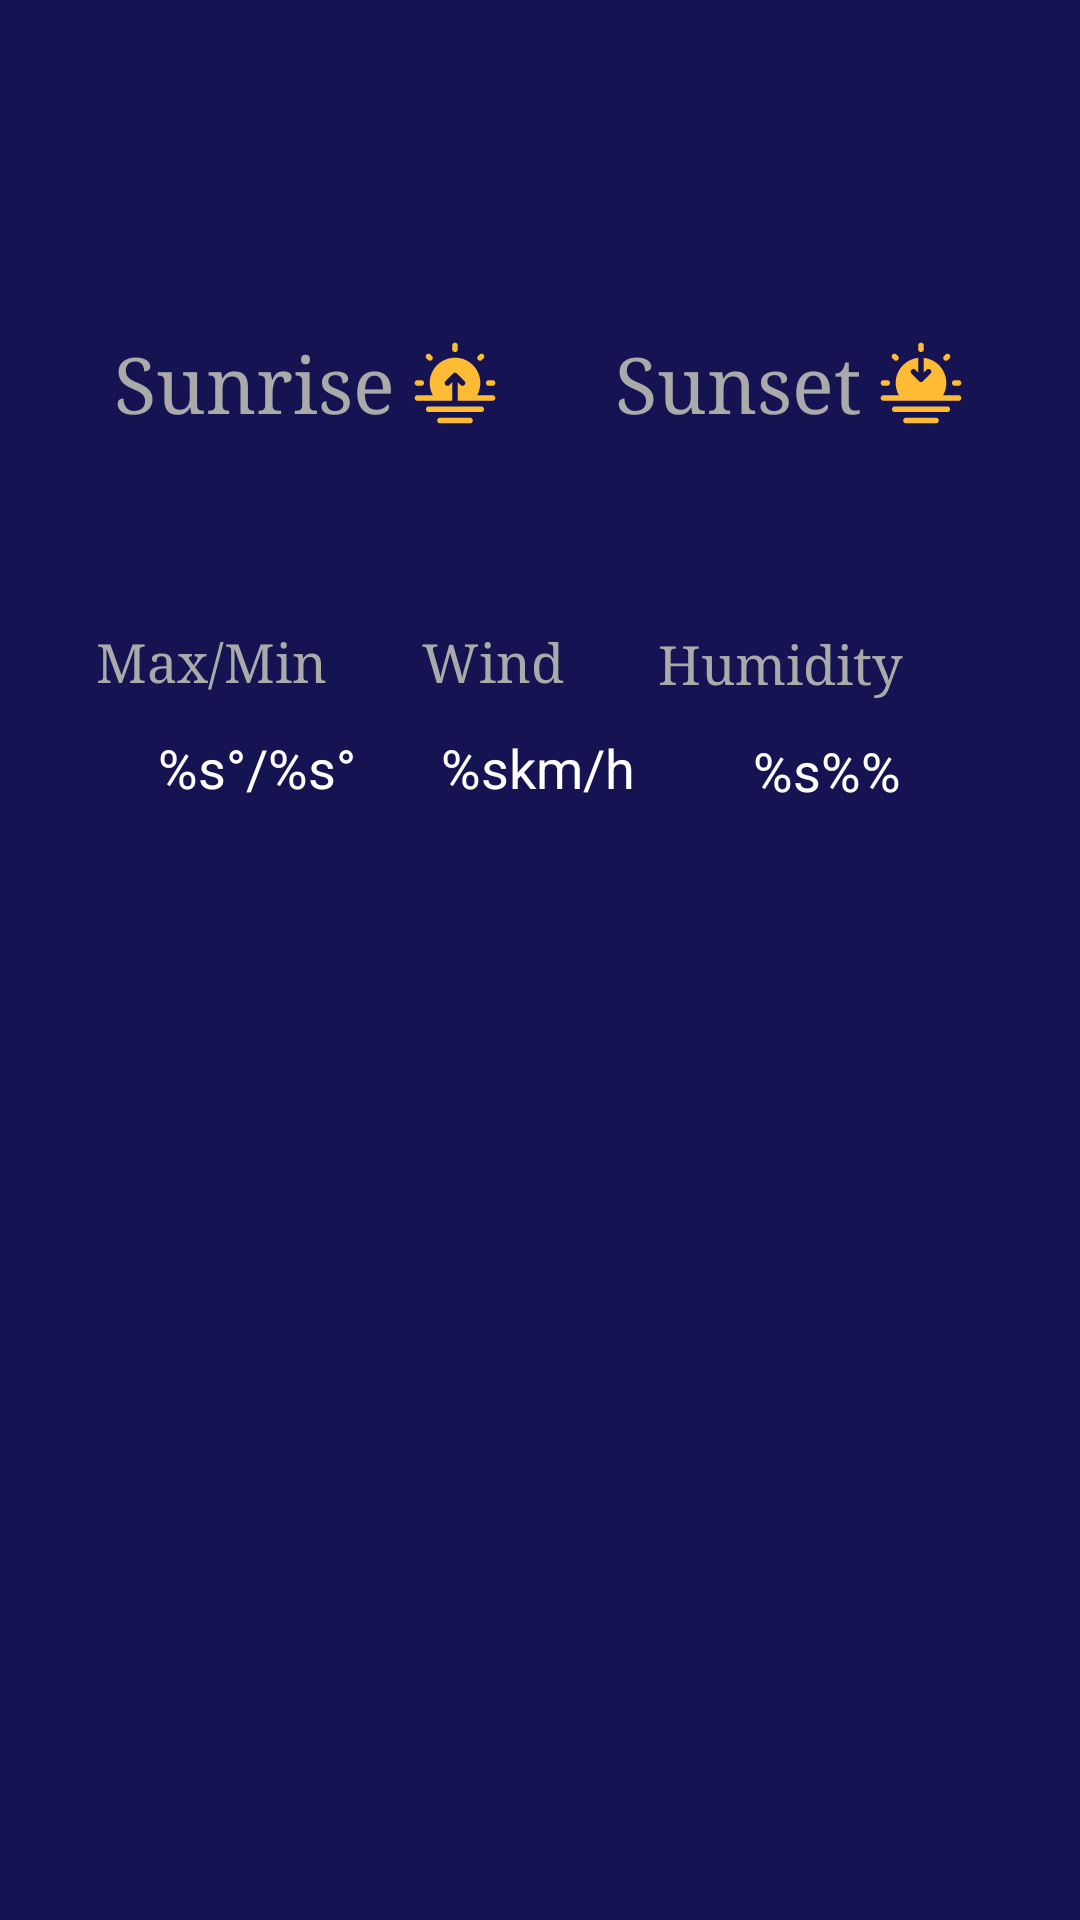

Write the Android layout XML for this screen, with the resource values it uses.
<!-- AndroidManifest.xml: application theme Theme.ForecastPro -->
<!-- res/layout/fragment_detail.xml -->
<?xml version="1.0" encoding="utf-8"?>
<androidx.constraintlayout.widget.ConstraintLayout xmlns:android="http://schemas.android.com/apk/res/android"
    xmlns:app="http://schemas.android.com/apk/res-auto"
    xmlns:tools="http://schemas.android.com/tools"
    android:layout_width="match_parent"
    android:layout_height="match_parent"
    android:background="#151352"
    tools:context=".fragments.DetailFragment">

    <ImageView
        android:id="@+id/buttonToBack"
        android:layout_width="30dp"
        android:layout_height="30dp"
        android:layout_marginTop="28dp"
        android:layout_marginStart="14dp"
        android:src="@drawable/left_arrow"
        app:layout_constraintStart_toStartOf="parent"
        app:layout_constraintTop_toTopOf="parent"
        app:tint="@color/white" />

    <TextView
        android:id="@+id/dayName"
        android:fontFamily="serif"
        android:layout_width="wrap_content"
        android:layout_height="wrap_content"
        android:textColor="@color/white"
        android:layout_marginTop="20dp"
        android:textSize="32sp"
        app:layout_constraintEnd_toEndOf="parent"
        app:layout_constraintStart_toStartOf="parent"
        app:layout_constraintTop_toTopOf="parent"
        tools:text="Monday" />
    <TextView
        android:id="@+id/monthDay"
        android:fontFamily="serif"
        android:layout_width="wrap_content"
        android:layout_height="wrap_content"
        android:textColor="@android:color/darker_gray"
        android:layout_marginTop="5dp"
        android:textSize="26sp"
        app:layout_constraintEnd_toEndOf="parent"
        app:layout_constraintStart_toStartOf="parent"
        app:layout_constraintTop_toBottomOf="@+id/dayName"
        tools:text="Sep, 15" />

    <LinearLayout
        android:id="@+id/sunriseLabel"
        android:gravity="center"
        android:layout_marginTop="10dp"
        app:layout_constraintStart_toStartOf="parent"
        app:layout_constraintTop_toBottomOf="@+id/monthDay"
        app:layout_constraintEnd_toStartOf="@+id/sunsetLabel"
        android:layout_width="wrap_content"
        android:layout_height="wrap_content">

        <TextView
            android:textSize="26sp"
            android:fontFamily="serif"
            android:layout_width="wrap_content"
            android:layout_height="wrap_content"
            android:textColor="@android:color/darker_gray"
            android:text="@string/sunrise"
            />
        <ImageView
            android:layout_marginStart="5dp"
            android:src="@drawable/sunrise"
            android:layout_width="30dp"
            android:layout_height="30dp"
            app:tint="@android:color/holo_orange_light" />
    </LinearLayout>
    <TextView
        android:id="@+id/sunrise"
        android:layout_width="wrap_content"
        android:layout_height="wrap_content"
        android:textColor="@color/white"
        android:fontFamily="serif"
        android:textSize="22sp"
        app:layout_constraintEnd_toEndOf="@+id/sunriseLabel"
        app:layout_constraintStart_toStartOf="@+id/sunriseLabel"
        app:layout_constraintTop_toBottomOf="@+id/sunriseLabel"
        tools:text="06:35 AM" />

    <LinearLayout
        android:id="@+id/sunsetLabel"
        android:gravity="center"
        android:layout_marginTop="10dp"
        app:layout_constraintStart_toEndOf="@+id/sunriseLabel"
        app:layout_constraintEnd_toEndOf="parent"
        app:layout_constraintTop_toBottomOf="@+id/monthDay"
        android:layout_width="wrap_content"
        android:layout_height="wrap_content">

        <TextView
            android:textSize="26sp"
            android:fontFamily="serif"
            android:layout_width="wrap_content"
            android:layout_height="wrap_content"
            android:textColor="@android:color/darker_gray"
            android:text="@string/sunset" />
        <ImageView
            android:src="@drawable/sunset"
            android:layout_marginStart="5dp"
            app:tint="@android:color/holo_orange_light"
            android:layout_width="30dp"
            android:layout_height="30dp"/>
    </LinearLayout>


    <TextView
        android:id="@+id/sunset"
        android:layout_width="wrap_content"
        android:layout_height="wrap_content"
        android:textColor="@color/white"
        android:textSize="22sp"
        android:fontFamily="serif"
        app:layout_constraintEnd_toEndOf="@+id/sunsetLabel"
        app:layout_constraintStart_toStartOf="@+id/sunsetLabel"
        app:layout_constraintTop_toBottomOf="@+id/sunsetLabel"
        tools:text="07:16 PM" />

    <LinearLayout
        android:id="@+id/tempLabel"
        android:gravity="center"
        android:layout_width="wrap_content"
        android:layout_height="wrap_content"
        android:layout_marginStart="32dp"
        android:layout_marginTop="32dp"
        app:layout_constraintStart_toStartOf="parent"
        app:layout_constraintTop_toBottomOf="@id/sunrise">

        <TextView
            android:layout_width="wrap_content"
            android:layout_height="wrap_content"
            android:text="@string/temp"
            android:fontFamily="serif"
            android:textColor="@android:color/darker_gray"
            android:textSize="18sp" />
        <ImageView
            android:contentDescription="@string/thermostaticon"
            android:src="@drawable/thermostat"
            android:layout_width="30dp"
            android:layout_height="30dp"
            app:tint="@android:color/darker_gray" />
    </LinearLayout>

    <TextView
        android:id="@+id/maxMinTemp"
        android:layout_width="wrap_content"
        android:layout_height="wrap_content"
        android:layout_marginTop="8dp"
        android:text="@string/maxMin"
        android:textColor="@color/white"
        android:textSize="18sp"
        app:layout_constraintEnd_toEndOf="@+id/tempLabel"
        app:layout_constraintStart_toStartOf="@+id/tempLabel"
        app:layout_constraintTop_toBottomOf="@+id/tempLabel"
        tools:text="+32°/+12°" />

    
    <LinearLayout
        android:id="@+id/windLabel"
        android:gravity="center"
        android:layout_width="wrap_content"
        android:layout_height="wrap_content"
        android:layout_marginTop="32dp"
        app:layout_constraintEnd_toStartOf="@+id/humidityLabel"
        app:layout_constraintStart_toEndOf="@+id/tempLabel"
        app:layout_constraintTop_toBottomOf="@id/sunrise">

        <TextView
            android:layout_width="wrap_content"
            android:layout_height="wrap_content"
            android:text="@string/wind"
            android:fontFamily="serif"
            android:textColor="@android:color/darker_gray"
            android:textSize="18sp"
            />

        <ImageView
            android:contentDescription="@string/windicon"
            android:layout_marginStart="5dp"
            android:src="@drawable/wind"
            app:tint = "@android:color/darker_gray"
            android:layout_width="25dp"
            android:layout_height="30dp"/>
    </LinearLayout>
    <TextView
        android:id="@+id/wind"
        android:layout_width="wrap_content"
        android:layout_height="wrap_content"
        android:layout_marginTop="8dp"
        android:text="@string/windKm"
        android:textColor="@color/white"
        android:textSize="18sp"
        app:layout_constraintEnd_toEndOf="@+id/windLabel"
        app:layout_constraintStart_toStartOf="@+id/windLabel"
        app:layout_constraintTop_toBottomOf="@+id/windLabel"
        tools:text="10km/h" />

    

    <LinearLayout
        android:id="@+id/humidityLabel"
        android:gravity="center"
        android:layout_marginTop="35dp"
        android:layout_marginEnd="28dp"
        app:layout_constraintEnd_toEndOf="parent"
        app:layout_constraintTop_toBottomOf="@id/sunrise"
        android:layout_width="wrap_content"
        android:layout_height="wrap_content">
        <TextView
            android:layout_width="wrap_content"
            android:layout_height="wrap_content"
            android:text="@string/humidity"
            android:fontFamily="serif"
            android:textColor="@android:color/darker_gray"
            android:textSize="18sp"
            />
        <ImageView
            android:contentDescription="@string/humidityicon"
            android:src="@drawable/droplet"
            android:layout_marginStart="1dp"
            android:layout_width="30dp"
            android:layout_height="25dp"
            app:tint="@android:color/darker_gray" />

    </LinearLayout>


    <TextView
        android:id="@+id/humidity"
        android:layout_width="wrap_content"
        android:layout_height="wrap_content"
        android:layout_marginTop="11dp"
        android:text="@string/humidityPercent"
        android:textColor="@color/white"
        android:textSize="18sp"
        app:layout_constraintEnd_toEndOf="@+id/humidityLabel"
        app:layout_constraintStart_toStartOf="@+id/humidityLabel"
        app:layout_constraintTop_toBottomOf="@+id/humidityLabel"
        tools:text="75%" />




    <androidx.recyclerview.widget.RecyclerView
        android:id="@+id/detailRecyclerView"
        app:layoutManager="androidx.recyclerview.widget.LinearLayoutManager"
        android:layout_width="match_parent"
        android:layout_height="wrap_content"
        android:layout_marginStart="8dp"
        android:layout_marginEnd="8dp"
        android:layout_marginTop="20dp"
        app:layout_constraintEnd_toEndOf="parent"
        app:layout_constraintStart_toStartOf="parent"
        app:layout_constraintTop_toBottomOf="@+id/maxMinTemp"
        tools:itemCount="40"
        tools:listitem="@layout/hour_weather" />


</androidx.constraintlayout.widget.ConstraintLayout>
<!-- res/layout/hour_weather.xml (included above) -->
<?xml version="1.0" encoding="utf-8"?>
<androidx.cardview.widget.CardView xmlns:android="http://schemas.android.com/apk/res/android"
    xmlns:tools="http://schemas.android.com/tools"
    xmlns:app="http://schemas.android.com/apk/res-auto"
    android:layout_width="match_parent"
    android:backgroundTint="@color/background"
    app:cardCornerRadius="12dp"
    android:layout_marginTop="10dp"
    android:layout_height="wrap_content">

    <androidx.constraintlayout.widget.ConstraintLayout
        android:layout_width="match_parent"
        android:layout_height="wrap_content">

        <TextView
            android:id="@+id/hourName"
            android:textSize="22sp"
            android:fontFamily="serif"
            android:layout_width="wrap_content"
            android:layout_height="wrap_content"
            android:layout_marginStart="22dp"
            android:layout_marginTop="18dp"
            android:textColor="@color/white"
            app:layout_constraintStart_toStartOf="parent"
            app:layout_constraintTop_toTopOf="parent"
            tools:text="12:00" />
        <TextView
            android:id="@+id/dateDay"
            android:textSize="20sp"
            android:fontFamily="serif"
            android:textColor="@android:color/darker_gray"
            android:layout_width="wrap_content"
            android:layout_height="wrap_content"
            app:layout_constraintStart_toStartOf="@+id/hourName"
            app:layout_constraintTop_toBottomOf="@+id/hourName"
            tools:text="Sep, 12" />


        <TextView
            android:id="@+id/temperature"
            android:textColor="@color/white"
            android:textSize="32sp"
            tools:text="32°"
            android:layout_marginEnd="50dp"
            app:layout_constraintTop_toTopOf="parent"
            app:layout_constraintBottom_toBottomOf="parent"
            app:layout_constraintEnd_toStartOf="@+id/icon"
            android:layout_width="wrap_content"
            android:layout_height="wrap_content"/>

        <ImageView
            android:id="@+id/icon"
            android:layout_width="100dp"
            android:layout_height="80dp"
            android:layout_marginTop="8dp"
            android:layout_marginEnd="6dp"
            android:layout_marginBottom="8dp"
            android:contentDescription="@string/iconweather"
            android:src="@mipmap/ic_launcher"
            app:layout_constraintBottom_toBottomOf="parent"
            app:layout_constraintEnd_toEndOf="parent"
            app:layout_constraintTop_toTopOf="parent" />



    </androidx.constraintlayout.widget.ConstraintLayout>


</androidx.cardview.widget.CardView>
<!-- resources referenced by this layout -->
<resources>
  <color name="background">#012550</color>
  <color name="white">#FFFFFFFF</color>
  <!-- drawable sunrise: vector/xml drawable (drawable, 2128 chars, omitted) -->
  <!-- drawable sunset: vector/xml drawable (drawable, 2116 chars, omitted) -->
  <string name="humidity">Humidity</string>
  <string name="humidityPercent">%s%%</string>
  <string name="humidityicon">humidityIcon</string>
  <string name="iconweather">iconWeather</string>
  <string name="maxMin">%s°/%s°</string>
  <string name="sunrise">Sunrise</string>
  <string name="sunset">Sunset</string>
  <string name="temp">Max/Min</string>
  <string name="thermostaticon">thermostatIcon</string>
  <string name="wind">Wind</string>
  <string name="windKm">%skm/h</string>
  <string name="windicon">windIcon</string>
  <style name="Theme.ForecastPro" parent="Base.Theme.ForecastPro" />
  <style name="Base.Theme.ForecastPro" parent="Theme.Material3.DayNight.NoActionBar">
          
          
          <item name="android:statusBarColor">#012550</item>
  
      </style>
</resources>
